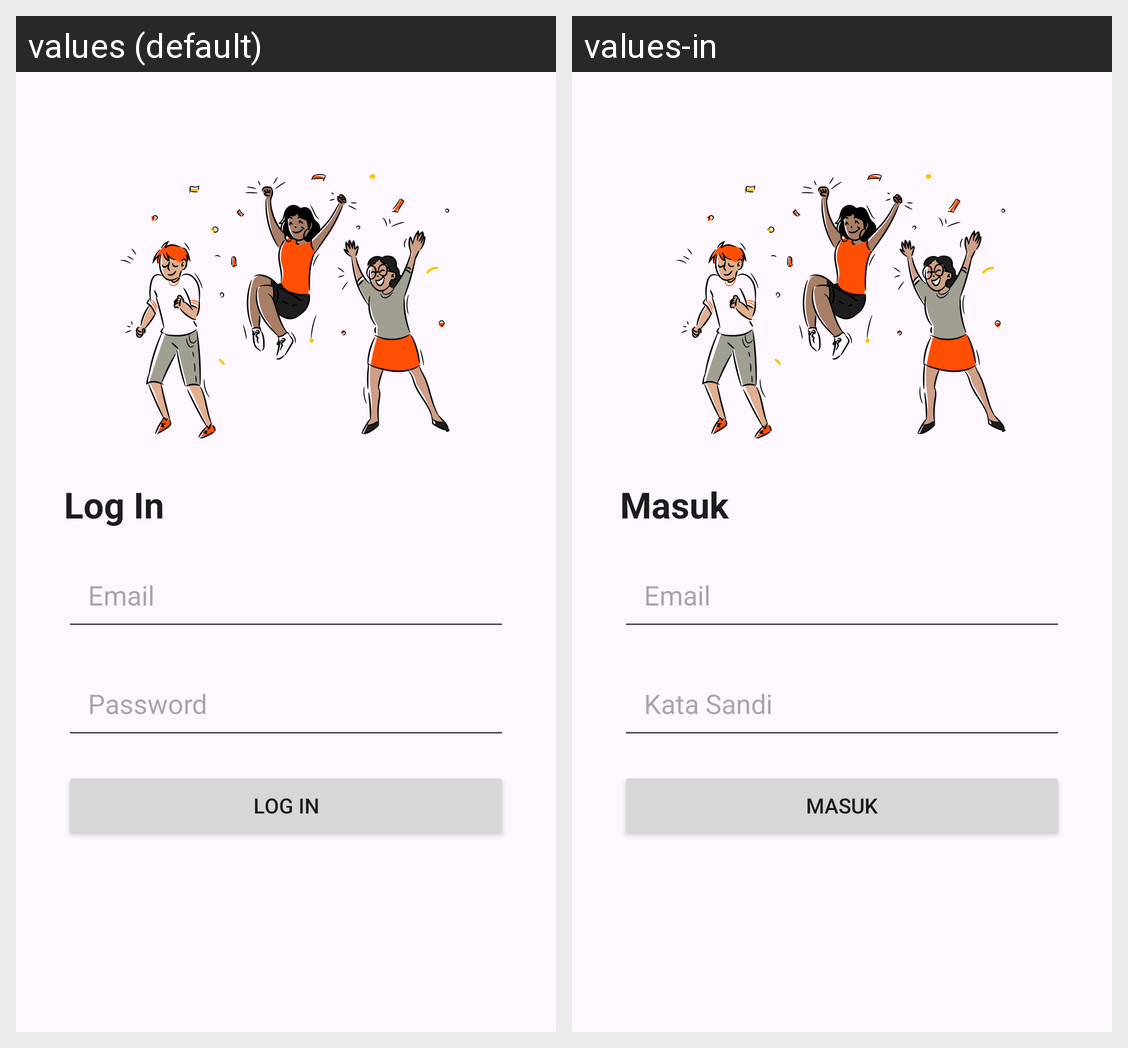

Translations of the strings shown on this Android screen, per locale in the grid:
Android screen res/layout/activity_login.xml rendered under 2 locales, left to right: values (default), values-in. Device: Nexus 5 (rendered at 1080×1920; each locale shown at half size, 540×960, under a caption strip naming it); theme Theme.MyStoryApp.
Strings drawn on this screen, with the default value and each locale's value (text and hints the layout hard-codes, and strings that could not be matched under every locale, appear in the picture but are not listed):

login
  values: Log In
  values-in: Masuk

email
  values: Email
  values-in: Email

password
  values: Password
  values-in: Kata Sandi
